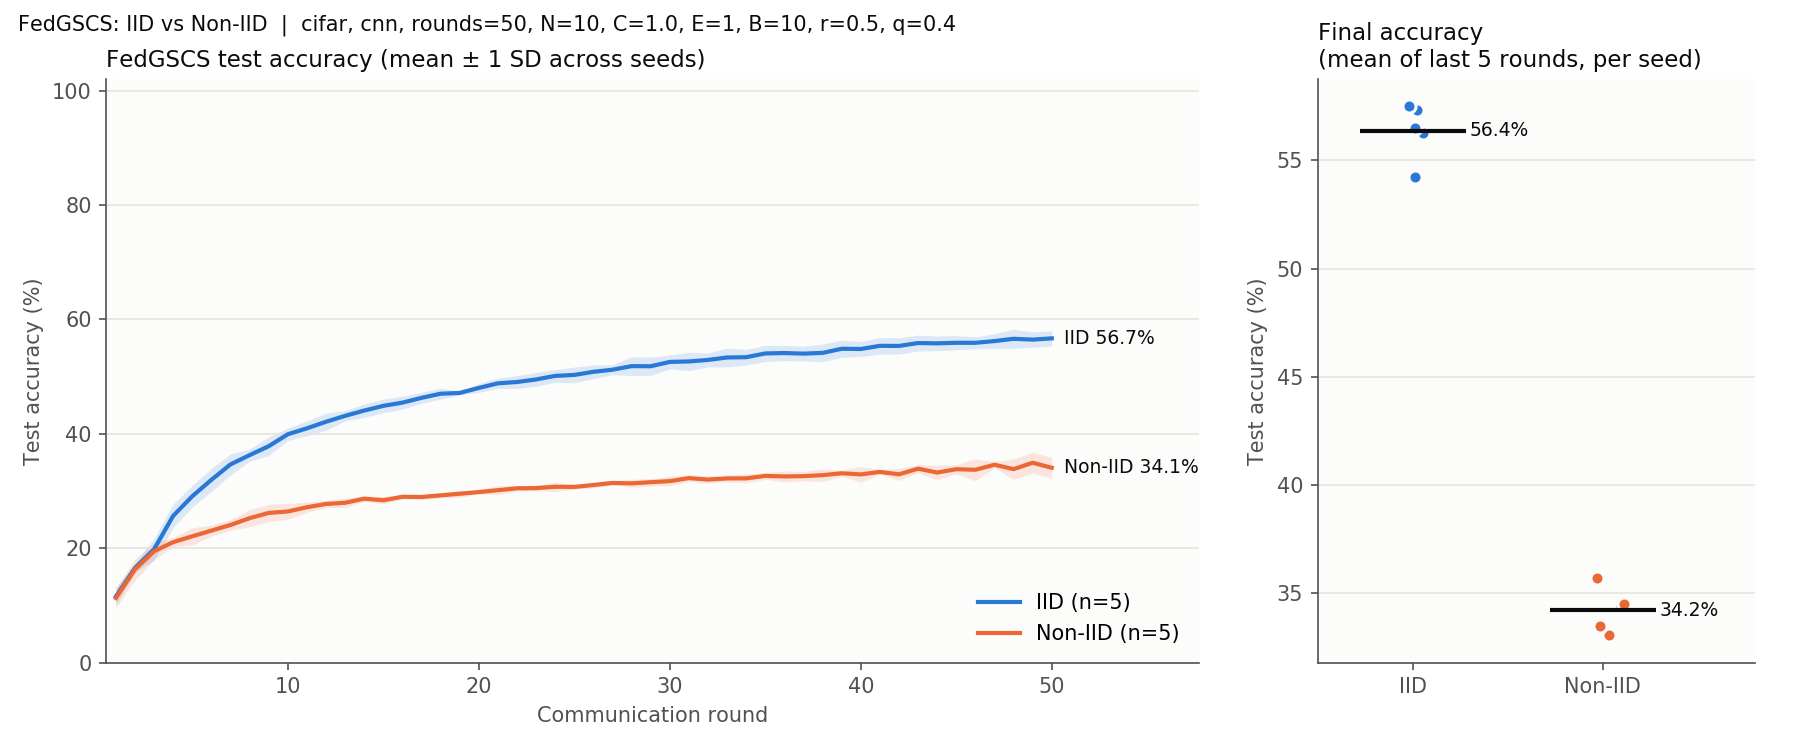

The table this chart was drawn from, first rows:
round, IID_mean, IID_sd, NonIID_mean, NonIID_sd
1, 11.56, 1.570, 11.29, 1.722
2, 16.54, 0.770, 16.29, 1.873
3, 19.82, 1.929, 19.46, 1.460
4, 25.66, 2.055, 21.06, 0.811
5, 29.08, 1.893, 22.08, 1.492
6, 31.95, 2.013, 23.07, 0.979
7, 34.64, 1.834, 24.06, 0.936
8, 36.27, 1.061, 25.24, 1.495
9, 37.82, 1.624, 26.16, 1.502
10, 39.91, 1.100, 26.41, 1.367
11, 40.95, 1.274, 27.16, 0.905
12, 42.1, 1.505, 27.73, 0.661
13, 43.13, 0.913, 27.94, 0.801
14, 44.06, 1.161, 28.65, 0.512
15, 44.88, 1.206, 28.38, 0.632
16, 45.44, 1.125, 28.98, 0.381
17, 46.28, 0.958, 28.95, 0.406
18, 47, 0.957, 29.23, 0.439
19, 47.14, 0.315, 29.51, 0.629
20, 48.01, 0.782, 29.81, 0.321
21, 48.82, 0.908, 30.14, 0.797
22, 49.05, 1.116, 30.47, 0.477
23, 49.5, 1.211, 30.5, 0.533
24, 50.12, 1.106, 30.73, 0.791
25, 50.29, 1.377, 30.71, 0.423
26, 50.83, 1.192, 31.04, 0.476
27, 51.19, 0.862, 31.41, 0.377
28, 51.82, 1.627, 31.33, 0.686
29, 51.8, 1.585, 31.54, 0.646
30, 52.56, 1.210, 31.72, 0.794
31, 52.64, 1.595, 32.25, 0.617
32, 52.91, 1.212, 31.99, 0.648
33, 53.33, 1.627, 32.19, 0.615
34, 53.38, 1.356, 32.2, 0.767
35, 54.04, 1.420, 32.63, 0.602
36, 54.11, 1.330, 32.54, 0.947
37, 54.01, 1.291, 32.59, 0.826
38, 54.14, 1.555, 32.76, 1.101
39, 54.86, 1.507, 33.09, 0.568
40, 54.82, 1.322, 32.89, 1.343
41, 55.37, 1.441, 33.33, 0.422
42, 55.36, 1.418, 32.91, 1.062
43, 55.86, 1.390, 33.9, 0.690
44, 55.81, 1.273, 33.22, 1.263
45, 55.9, 1.257, 33.8, 0.801
46, 55.9, 1.037, 33.71, 1.924
47, 56.2, 1.296, 34.58, 0.548
48, 56.6, 1.660, 33.82, 1.791
49, 56.46, 1.326, 34.94, 1.833
50, 56.68, 1.330, 34.05, 1.799
